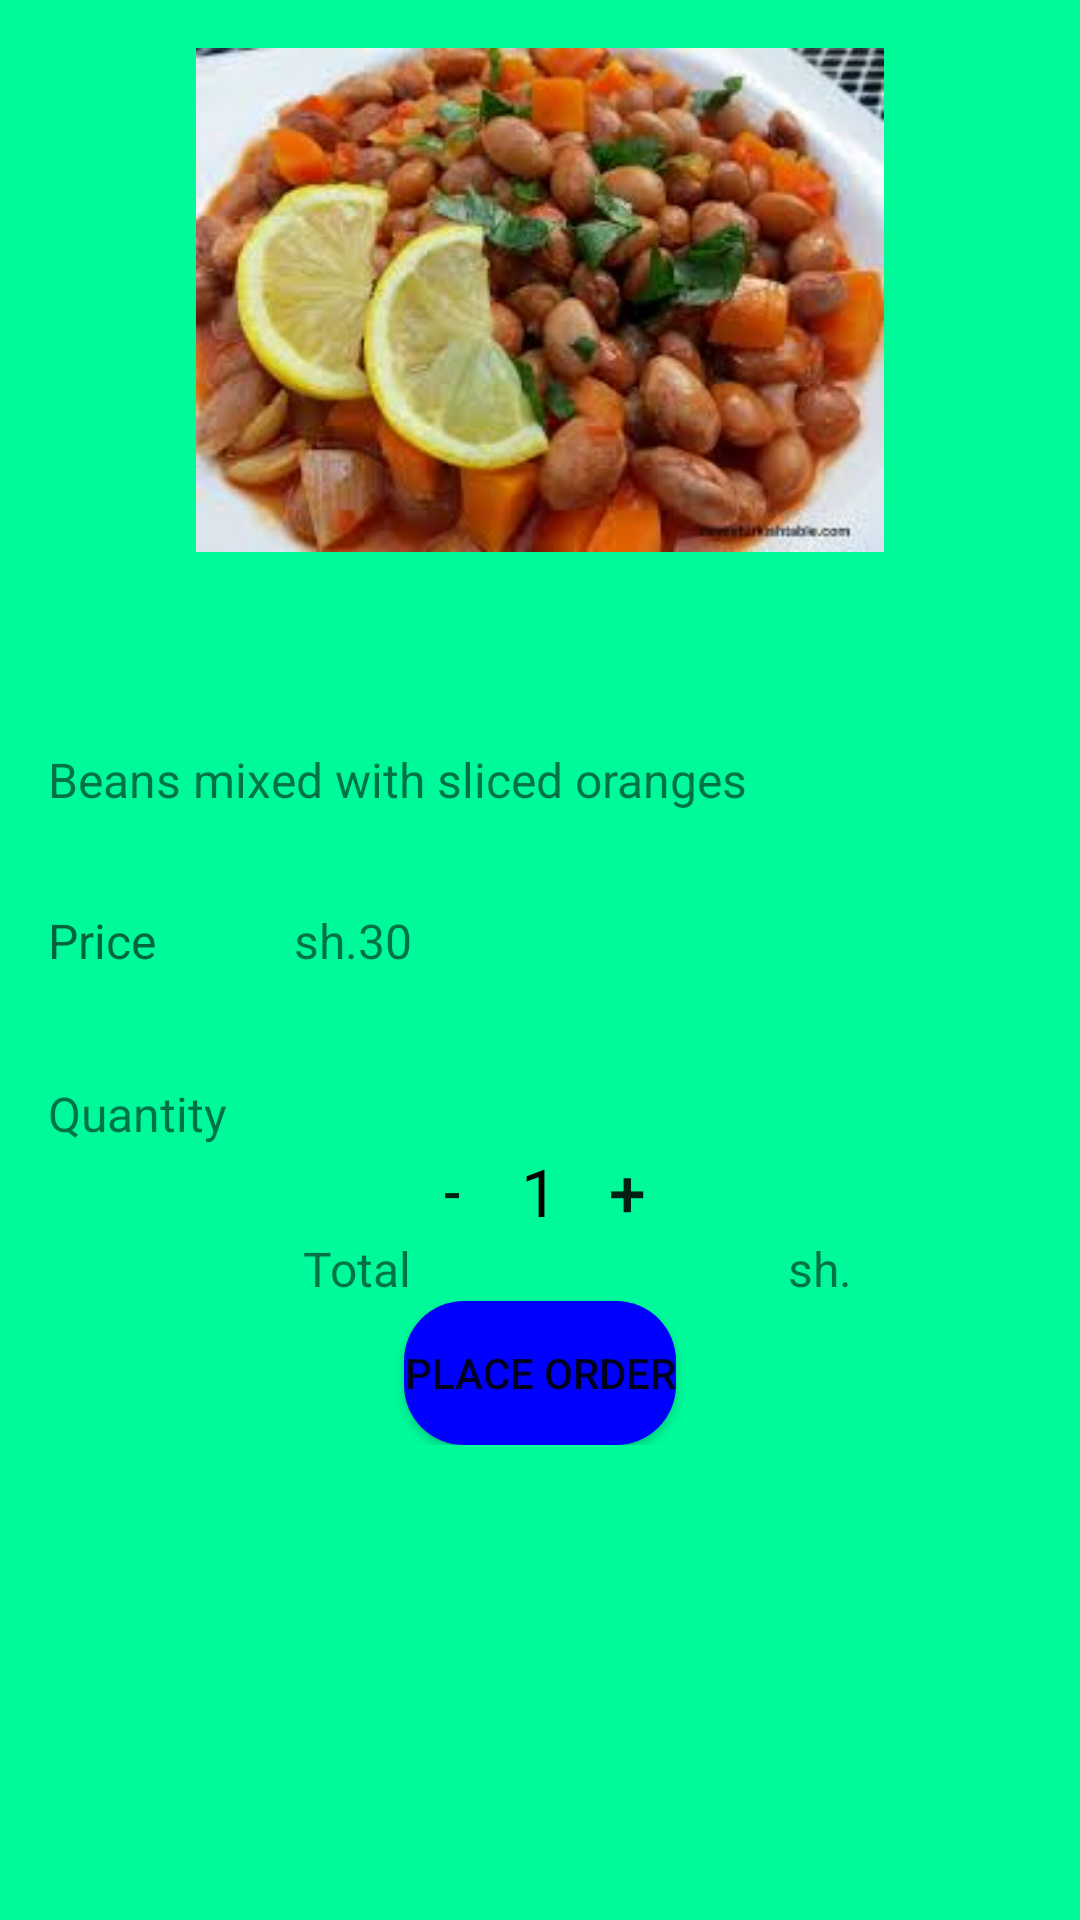

Android layout source for this screen:
<!-- AndroidManifest.xml: application theme AppTheme -->
<!-- res/layout/activity_beans.xml -->
<?xml version="1.0" encoding="utf-8"?>
<ScrollView xmlns:android="http://schemas.android.com/apk/res/android"
    xmlns:tools="http://schemas.android.com/tools"
    android:layout_width="match_parent"
    android:layout_height="match_parent"
    android:background="#00fa9a"
    tools:context="com.example.brayo.mealorderingmobileapplication.Mbreakfast.Sausage">


    <RelativeLayout
        android:id="@+id/detail"
        android:layout_width="match_parent"
        android:layout_height="match_parent"
        android:orientation="vertical">

        <ImageView
            android:id="@+id/foodImage"
            android:src="@drawable/beans"
            android:layout_width="match_parent"
            android:layout_height="200dp"
            android:padding="@dimen/activity_horizontal_margin"
            android:scaleType="centerInside" />

        <TextView
            android:id="@+id/description"
            android:layout_width="match_parent"
            android:layout_height="wrap_content"
            android:padding="@dimen/activity_vertical_margin"
            android:textSize="16sp"
            android:text="Beans mixed with sliced oranges"
            android:layout_marginTop="33dp"
            android:layout_below="@+id/foodImage"
            android:layout_alignParentStart="true"
            android:layout_alignParentLeft="true" />

        <TableLayout
            android:layout_width="fill_parent"
            android:id="@+id/priceLinearLayout"
            android:layout_below="@+id/description"
            android:padding="@dimen/activity_horizontal_margin"
            android:layout_height="wrap_content">

            <TableRow
                android:layout_width="fill_parent"
                android:layout_height="wrap_content"
                android:layout_marginBottom="20dp">

                <TextView
                    android:layout_width="0dp"
                    android:layout_weight="2"
                    android:layout_height="wrap_content"
                    android:textSize="16sp"
                    android:textAppearance="?android:attr/textAppearanceMedium"
                    android:text="Price"/>

                <TextView
                    android:layout_width="0dp"
                    android:layout_weight="6"
                    android:textSize="16sp"
                    android:hint="PRICE"
                    android:text="sh.30"
                    android:gravity="left"
                    android:layout_height="wrap_content"
                    android:id="@+id/price" />
            </TableRow>

        </TableLayout>
        <LinearLayout
            android:id="@+id/quantityLinearLayout"
            android:layout_width="match_parent"
            android:layout_height="wrap_content"
            android:orientation="vertical"
            android:layout_below="@+id/priceLinearLayout"
            android:paddingBottom="@dimen/default_gap"
            android:paddingLeft="@dimen/activity_horizontal_margin"
            android:paddingRight="@dimen/activity_horizontal_margin"
            android:paddingTop="@dimen/default_gap">

            <TextView
                android:id="@+id/quantityLabel"
                android:layout_width="wrap_content"
                android:layout_height="wrap_content"
                android:textSize="16sp"
                android:text="Quantity" />

            <LinearLayout
                android:layout_width="match_parent"
                android:layout_height="wrap_content"
                android:gravity="center"
                android:orientation="horizontal">

                <Button
                    android:id="@+id/decrement_button"
                    android:layout_width="30dp"
                    android:layout_height="30dp"
                    android:background="@null"
                    android:onClick="decrement"
                    android:textSize="18sp"
                    android:text="-" />

                <TextView
                    android:id="@+id/quantity_text_view"
                    android:layout_width="wrap_content"
                    android:layout_height="wrap_content"
                    android:layout_gravity="center"
                    android:paddingLeft="8dp"
                    android:paddingRight="8dp"
                    android:text="1"
                    android:textColor="@android:color/black"
                    android:textSize="22sp" />

                <Button
                    android:id="@+id/increment_button"
                    android:layout_width="30dp"
                    android:layout_height="30dp"
                    android:background="@null"
                    android:onClick="increment"
                    android:textSize="22sp"
                    android:text="+" />
            </LinearLayout>

        </LinearLayout>

        <LinearLayout
            android:layout_width="match_parent"
            android:layout_height="wrap_content"
            android:id="@+id/quantityTotal"
            android:paddingTop="@dimen/default_gap"
            android:layout_below="@+id/quantityLinearLayout"
            android:paddingBottom="@dimen/default_gap"
            android:orientation="horizontal">

            <TextView
                android:id="@+id/total"
                android:layout_width="wrap_content"
                android:layout_height="match_parent"
                android:layout_weight="2"
                android:textSize="16sp"
                android:gravity="center"
                android:text="Total" />

            <TextView
                android:id="@+id/currency"
                android:text="sh."
                android:layout_width="wrap_content"
                android:layout_height="wrap_content"
                android:textSize="16sp"
                android:layout_weight="0.5"
                android:gravity="center" />

            <TextView
                android:id="@+id/cost_text_view"
                android:layout_width="wrap_content"
                android:layout_height="match_parent"
                android:textSize="16sp"
                android:layout_weight="0.5"
                android:gravity="start" />

        </LinearLayout>

        <Button
            android:id="@+id/cart_button"
            android:layout_width="wrap_content"
            android:layout_height="wrap_content"
            android:layout_centerHorizontal="true"
            android:layout_below="@+id/quantityTotal"
            android:backgroundTint="#0000FF"
            android:background="@drawable/button_rg"
            android:layout_gravity="center"
            android:onClick="addToCart"
            android:text="PLACE ORDER" />

    </RelativeLayout>

</ScrollView>
<!-- resources referenced by this layout -->
<resources>
  <dimen name="activity_horizontal_margin">16dp</dimen>
  <dimen name="activity_vertical_margin">16dp</dimen>
  <!-- drawable beans: jpg bitmap (drawable, 10018 bytes) -->
  <!-- drawable button_rg (drawable) -->
  <?xml version="1.0" encoding="utf-8"?>
  <shape xmlns:android="http://schemas.android.com/apk/res/android"
      android:shape="rectangle">
  
      <solid
          android:color="#0000FF"/>
  
      <corners
          android:radius="20dp"/>
  
  </shape>
  <style name="AppTheme" parent="Theme.AppCompat.Light.NoActionBar">
          
          <item name="colorPrimary">@color/colorPrimary</item>
          <item name="colorPrimaryDark">@color/colorPrimaryDark</item>
          <item name="colorAccent">@color/colorAccent</item>
      </style>
  <color name="colorPrimary">#008000</color>
  <color name="colorPrimaryDark">#303F9F</color>
  <color name="colorAccent">#0000FF</color>
</resources>
